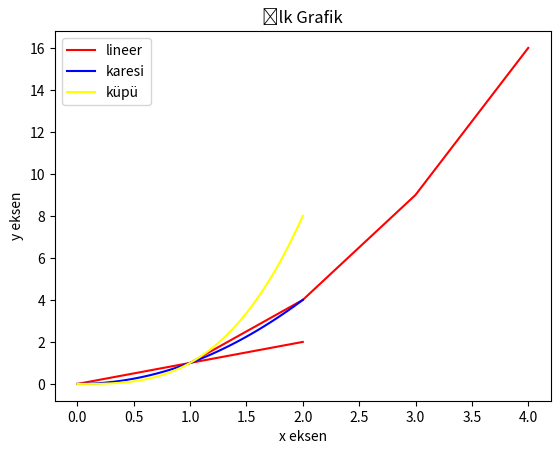
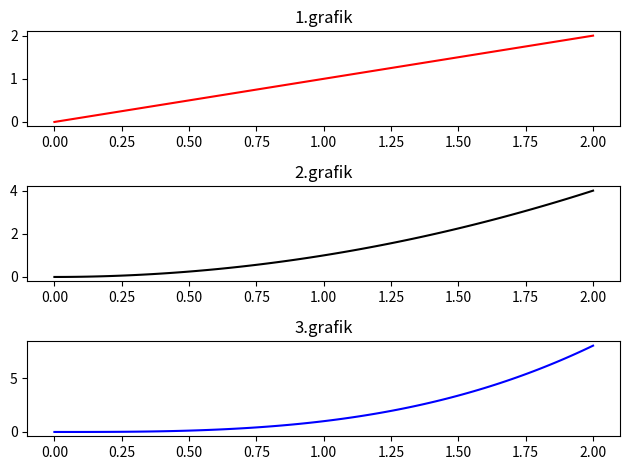
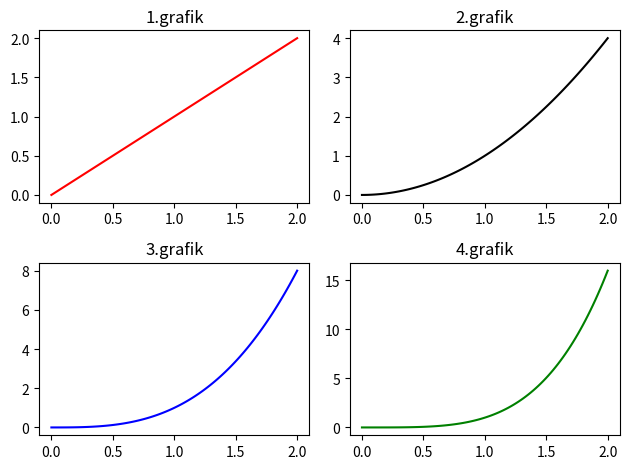
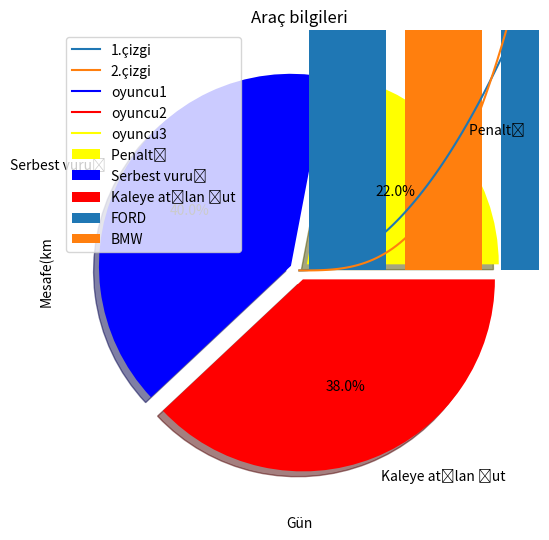

Recreate these plots in Python, in order.
import matplotlib.pyplot as plt
import numpy as np

x = [1, 2, 3, 4]
y = [1, 4, 9, 16]
plt.title("İlk Grafik")  # başlık ekler.
plt.xlabel("x ekseni")
plt.ylabel("y ekseni")
plt.plot(x, y, color="red")  # grafik oluşturur çizgi rengi kırmızı olur.
plt.show()  # diyagramı gösterir.

# tek bir grafik üzerinden 3 çizgi oluşturma.
x = np.linspace(0, 2, 100)

plt.plot(x, x, label="lineer", color="red")
plt.plot(x, x**2, label="karesi", color="blue")
plt.plot(x, x**3, label="küpü", color="yellow")
plt.xlabel("x eksen")
plt.ylabel("y eksen")
plt.legend()
# plt.show()

# alt alta üç tane grafik oluşturma.

x = np.linspace(0, 2, 100)#belli aralıkta oluşturulur.
fig, axs = plt.subplots(3)

axs[0].plot(x, x, color="red")
axs[0].set_title("1.grafik")
axs[1].plot(x, x**2, color="black")
axs[1].set_title("2.grafik")
axs[2].plot(x, x**3, color="blue")
axs[2].set_title("3.grafik")
plt.tight_layout()  # iç içe girmiş grafik başlıklarını düzeltir.

plt.show()


# yan yana 2 ye 2 lik grafik oluşturma

x = np.linspace(0, 2, 100)
fig, axs = plt.subplots(2, 2)
axs[0, 0].plot(x, x, color="red")
axs[0, 0].set_title("1.grafik")
axs[0, 1].plot(x, x**2, color="black")
axs[0, 1].set_title("2.grafik")
axs[1, 0].plot(x, x**3, color="blue")
axs[1, 0].set_title("3.grafik")
axs[1, 1].plot(x, x**4, color="green")
axs[1, 1].set_title("4.grafik")
plt.tight_layout()

plt.show()

x = np.linspace(0, 2, 100)
y = x**3
z = x**2

figure = plt.figure()
axes = figure.add_axes([0, 0, 1, 1])  # grafiği tam ekrana sığdırır.
axes.plot(x, z, label="1.çizgi")
axes.plot(x, y, label="2.çizgi")
axes.legend(loc=4)  # içerisindeki paremetre yazıyı sağ alt köşeye getirir.

plt.show()

# yıllara göre atılan gol sayıları grafiği

yil = [2001, 2002, 2003, 2004, 2005]
oyuncu1 = [5, 9, 15, 24, 8]
oyuncu2 = [10, 19, 15, 14, 18]
oyuncu3 = [12, 13, 15, 4, 28]
plt.plot([], [], color="blue", label="oyuncu1")
plt.plot([], [], color="red", label="oyuncu2")
plt.plot([], [], color="yellow", label="oyuncu3")
plt.stackplot(yil, oyuncu1, oyuncu2, oyuncu3)

plt.title("Yıllara göre atılan goller")
plt.xlabel("Yıl")
plt.ylabel("Gol sayısı")

plt.legend(loc=2)
plt.show()


# Pasta grafiği
goal_type = 'Penaltı ', 'Serbest vuruş', 'Kaleye atılan şut'
gol = [22, 40, 38]
colors = ['yellow', 'blue', 'red']
plt.pie(gol, labels=goal_type, colors=colors,
        shadow=True, explode=(0.05, 0.05, 0.05), autopct="%1.1f%%")
# shadow=gölgelendirme , explode=dilimler arası boşluk,autopct=yüzdelik kısmı yazdırır.
plt.show()


# bar grafiği

plt.bar([0.25, 1.25, 2.25, 3.25], [10, 20, 30, 40], label="FORD", width=.4)
plt.bar([0.75, 1.75, 2.75, 3.75], [50, 20, 80, 70], label="BMW", width=.4)
plt.legend()
plt.xlabel("Gün")
plt.ylabel("Mesafe(km")
plt.title("Araç bilgileri")
plt.show()
